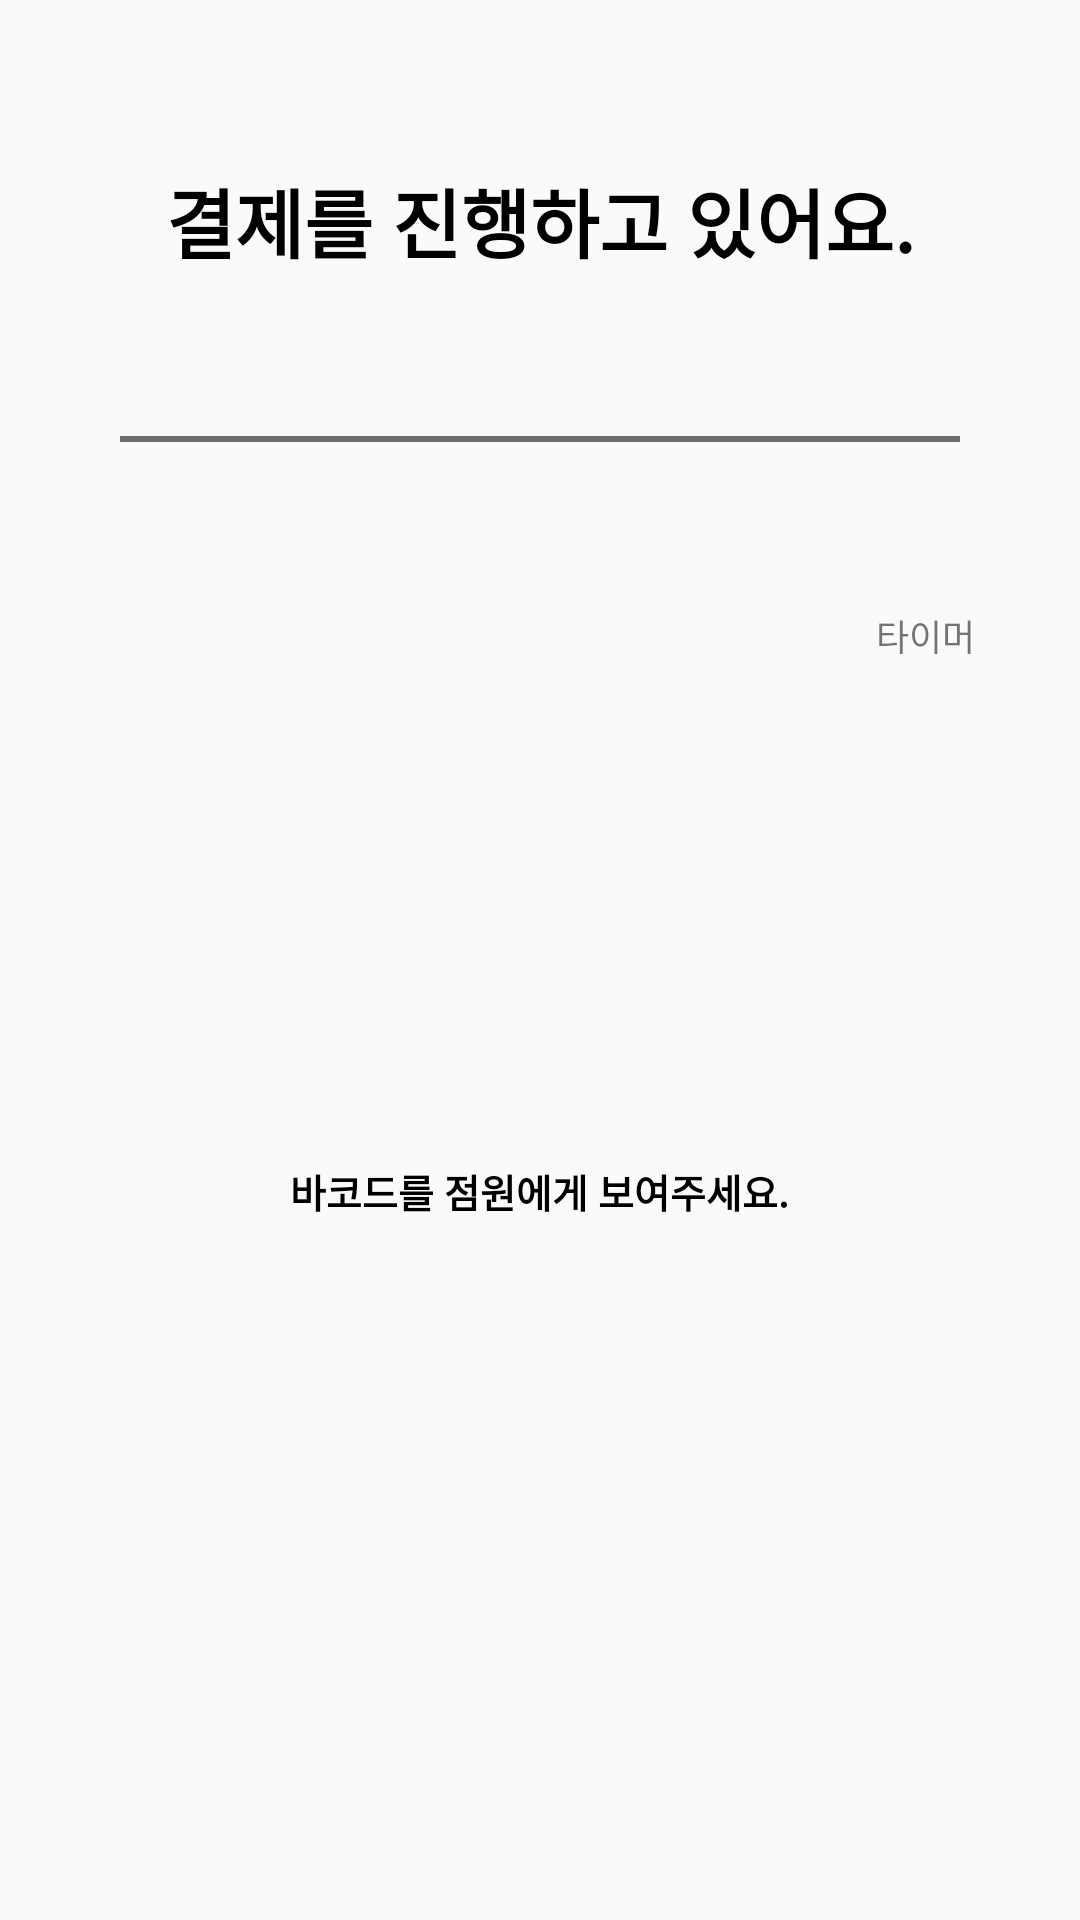

Produce the Android XML layout that renders to this screen, including the resource entries it uses.
<!-- AndroidManifest.xml: application theme Theme.Moim -->
<!-- res/layout/activity_payment.xml -->
<?xml version="1.0" encoding="utf-8"?>
<LinearLayout android:layout_width="match_parent"
    android:layout_height="match_parent"
    android:orientation="vertical"
    android:weightSum="6"
    xmlns:android="http://schemas.android.com/apk/res/android">
    <TextView
        android:layout_width="match_parent"
        android:layout_height="0dp"
        android:layout_weight="1.5"
        android:text="결제를 진행하고 있어요."
        android:textSize="25sp"
        android:textColor="#000000"
        android:textStyle="bold"
        android:gravity="center"
        android:layout_marginRight="40dp"
        android:layout_marginLeft="40dp"
        android:background="@drawable/bottom_stroke"/>
    <LinearLayout
        android:layout_width="match_parent"
        android:layout_height="0dp"
        android:layout_weight="3"
        android:orientation="vertical"
        android:weightSum="3">
        <TextView
            android:id="@+id/pay_timer"
            android:layout_width="wrap_content"
            android:layout_height="0dp"
            android:textSize="12sp"
            android:text="타이머"
            android:layout_marginRight="20dp"
            android:layout_weight="0.3"
            android:gravity="center|bottom"
            android:layout_marginTop="50dp"
            android:layout_marginBottom="5dp"
            android:paddingRight="15dp"
            android:layout_gravity="end"/>
        <ImageView
            android:id="@+id/barcode_img"
            android:layout_width="match_parent"
            android:layout_height="0dp"
            android:layout_weight="2"
            android:padding="10dp"
            android:scaleType="fitXY"/>
        <TextView
            android:id="@+id/message"
            android:layout_width="wrap_content"
            android:layout_height="0dp"
            android:layout_weight="0.6"
            android:text="바코드를 점원에게 보여주세요."
            android:textColor="#000000"
            android:textStyle="bold"
            android:textSize="13sp"
            android:layout_marginTop="5dp"
            android:gravity="center|top"
            android:layout_gravity="center"/>
    </LinearLayout>

    <ImageView
        android:id="@+id/payment_btn"
        android:layout_width="match_parent"
        android:layout_height="0dp"
        android:layout_weight="0.7"
        android:scaleType="fitCenter"
        android:layout_marginTop="50dp"
        android:layout_marginRight="20dp"
        android:layout_marginLeft="20dp"
        android:clickable="true"/>
</LinearLayout>
<!-- resources referenced by this layout -->
<resources>
  <!-- drawable bottom_stroke (drawable) -->
  <?xml version="1.0" encoding="utf-8"?>
  <layer-list xmlns:android="http://schemas.android.com/apk/res/android">
      <item
          android:left="-5dp"
          android:right="-5dp"
          android:top="-5dp">
          <shape android:shape="rectangle">
              <stroke
                  android:color="#6E6E6E"
                  android:width="2dp"/>
          </shape>
      </item>
  </layer-list>
  <style name="Theme.Moim" parent="Theme.AppCompat.Light.NoActionBar">
          
          <item name="colorPrimary">@color/purple_500</item>
          <item name="colorPrimaryVariant">@color/purple_700</item>
          <item name="colorOnPrimary">@color/white</item>
          
          <item name="colorSecondary">@color/teal_200</item>
          <item name="colorSecondaryVariant">@color/teal_700</item>
          <item name="colorOnSecondary">@color/black</item>
          
          <item name="android:statusBarColor" tools:targetApi="l">?attr/colorPrimaryVariant</item>
          
      </style>
  <!-- not gathered from this repository: default colours our renderer supplied (Android Studio template values) -->
  <color name="purple_500">#FF6200EE</color>
  <color name="purple_700">#FF3700B3</color>
  <color name="teal_200">#FF03DAC5</color>
  <color name="teal_700">#FF018786</color>
  <color name="black">#FF000000</color>
  <color name="white">#FFFFFFFF</color>
</resources>
